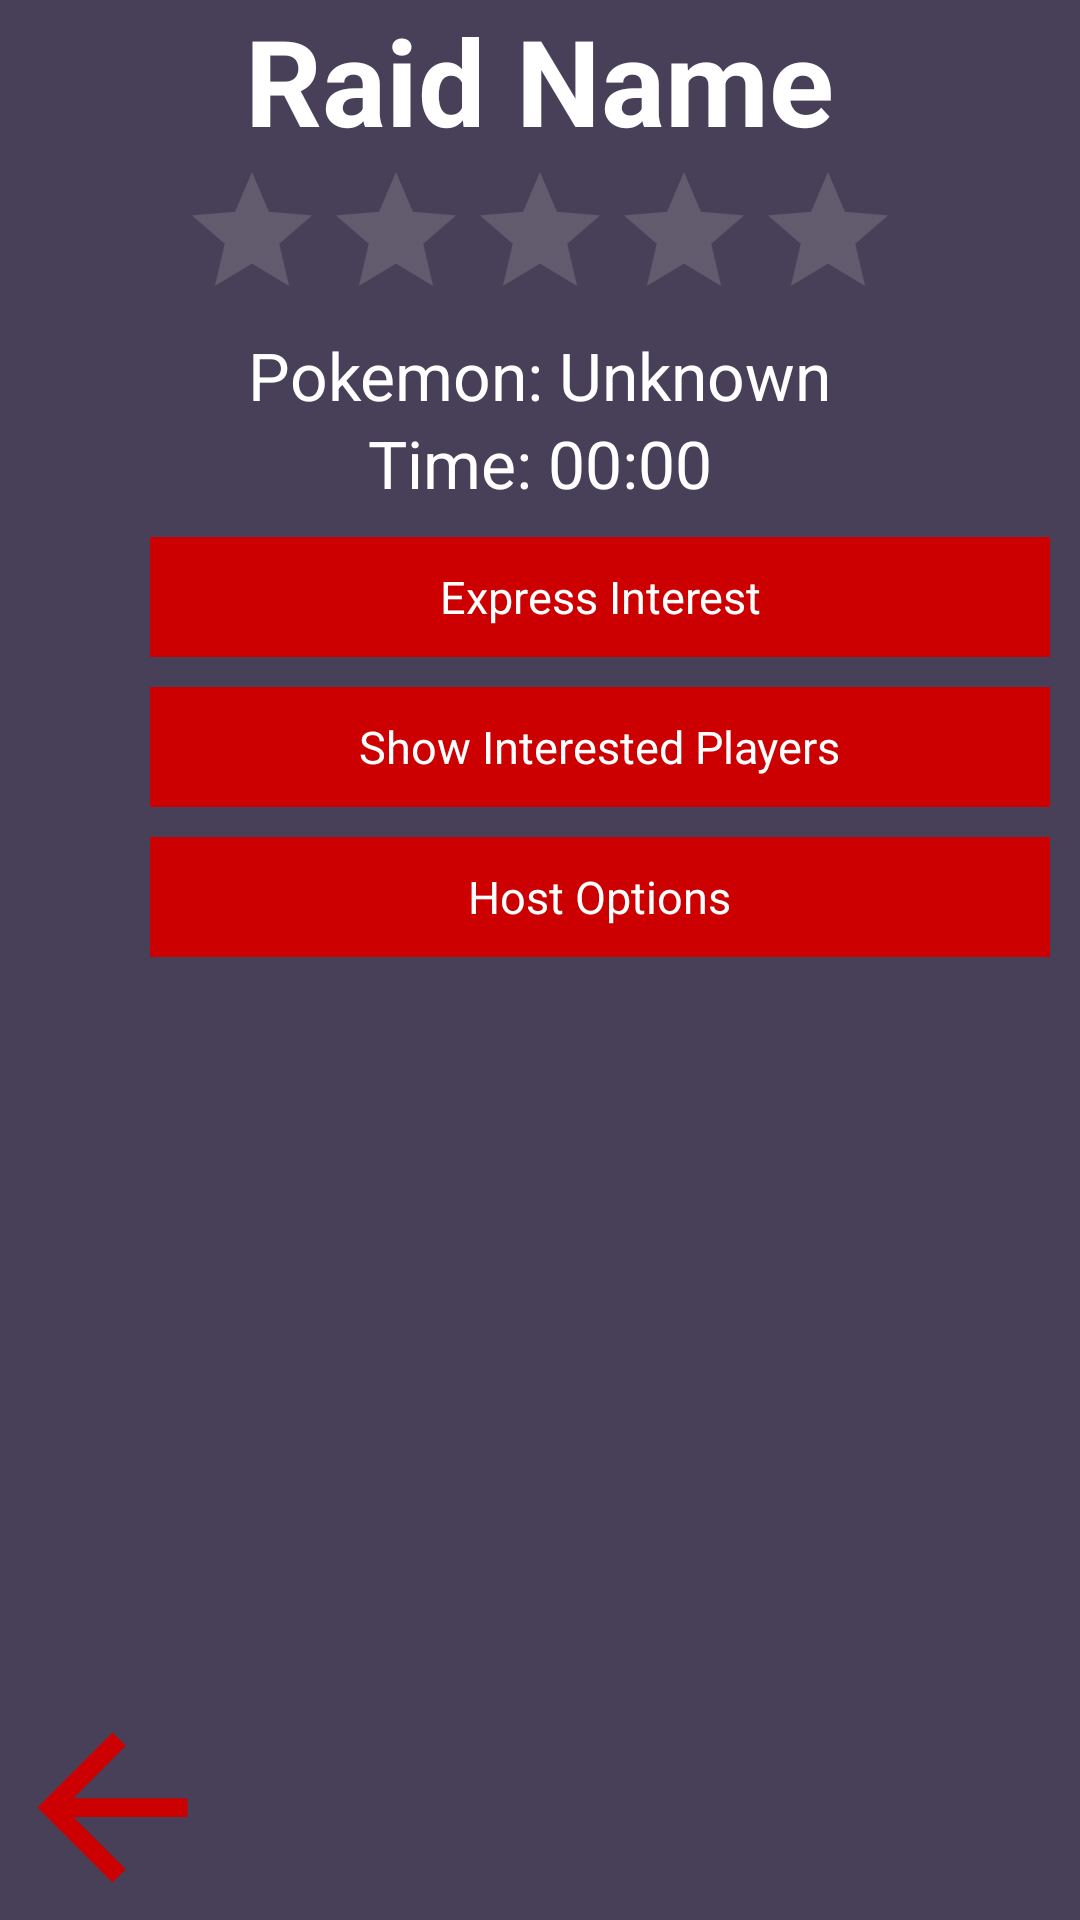

Layout XML and referenced resources for this Android screen:
<!-- AndroidManifest.xml: application theme AppTheme -->
<!-- res/layout/fragment_raiddetails.xml -->
<?xml version="1.0" encoding="utf-8"?>
<androidx.constraintlayout.widget.ConstraintLayout xmlns:android="http://schemas.android.com/apk/res/android"
    xmlns:app="http://schemas.android.com/apk/res-auto"
    android:orientation="vertical"
    android:layout_width="match_parent"
    android:layout_height="match_parent"
    android:background="@color/background">

    <LinearLayout
        android:id="@+id/Details_layout"
        android:layout_width="match_parent"
        android:layout_height="wrap_content"
        android:orientation="vertical"
        app:layout_constraintTop_toTopOf="parent"
        app:layout_constraintLeft_toLeftOf="parent"
        app:layout_constraintRight_toRightOf="parent">

        <RelativeLayout
            android:layout_width="match_parent"
            android:layout_height="wrap_content">

            <TextView
                android:id="@+id/Details_raidName"
                android:layout_width="wrap_content"
                android:layout_height="wrap_content"
                android:textAlignment="center"
                android:textColor="@color/white"
                android:textSize="40dp"
                android:layout_centerHorizontal="true"
                android:textStyle="bold"
                android:text="Raid Name"/>

        </RelativeLayout>


        <RelativeLayout
            android:layout_width="match_parent"
            android:layout_height="wrap_content">

            <RatingBar
                android:id="@+id/Details_Rating"
                android:layout_width="wrap_content"
                android:layout_height="wrap_content"
                android:clickable="false"
                android:numStars="5"
                android:layout_centerHorizontal="true"
                android:theme="@style/RatingBar"
                />


        </RelativeLayout>

        <RelativeLayout
            android:layout_width="match_parent"
            android:layout_height="wrap_content">

            <TextView
                android:id="@+id/Details_PokemonName"
                android:layout_width="wrap_content"
                android:layout_height="wrap_content"
                android:textAlignment="center"
                android:textSize="22dp"
                android:textColor="@color/white"
                android:layout_centerHorizontal="true"
                android:text="Pokemon: Unknown"/>

        </RelativeLayout>

        <RelativeLayout
            android:layout_width="match_parent"
            android:layout_height="wrap_content">

            <TextView
                android:id="@+id/Details_Time"
                android:layout_width="wrap_content"
                android:layout_height="wrap_content"
                android:textAlignment="center"
                android:textColor="@color/white"
                android:textSize="22dp"
                android:layout_centerHorizontal="true"
                android:text="Time: 00:00"/>

        </RelativeLayout>

        <RelativeLayout
            android:id="@+id/Details_ExpressInterestBtnGroup"
            android:layout_width="wrap_content"
            android:layout_height="wrap_content"
            android:clickable="true"
            android:layout_marginBottom="10dp"
            android:layout_marginLeft="50dp"
            android:layout_marginTop="10dp">

            <ImageButton
                android:id="@+id/Details_ExpressInterestBtn"
                android:layout_width="300dp"
                android:layout_height="40dp"
                android:layout_centerInParent="true"
                android:background="@color/transparent"
                android:src="@android:color/holo_red_dark"
                />
            <TextView
                android:id="@+id/Details_ExpressInterestText"
                android:layout_width="wrap_content"
                android:layout_height="wrap_content"
                android:textAlignment="center"
                android:layout_centerInParent="true"
                android:text="Express Interest"
                android:textSize="15dp"
                android:textColor="#FFFFFF"
                android:layout_marginLeft="85dp"
                android:layout_marginTop="15dp"
                />
        </RelativeLayout>

        <RelativeLayout
            android:layout_width="match_parent"
            android:layout_height="match_parent">

            <ListView
                android:id="@android:id/list"
                android:layout_width="wrap_content"
                android:layout_centerHorizontal="true"
                android:visibility="gone"
                android:layout_height="150dp"
                android:clickable="true"
                android:descendantFocusability="blocksDescendants">
            </ListView>

        </RelativeLayout>

        <RelativeLayout
            android:id="@+id/InterestListBtnGroup"
            android:layout_width="wrap_content"
            android:layout_height="wrap_content"
            android:clickable="true"
            android:layout_marginLeft="50dp"
            android:layout_marginBottom="10dp">

            <ImageButton
                android:id="@+id/Details_ShowList"
                android:layout_width="300dp"
                android:layout_height="40dp"
                android:layout_centerInParent="true"
                android:background="@color/transparent"
                android:src="@android:color/holo_red_dark"
                />
            <TextView
                android:id="@+id/Details_ShowListText"
                android:layout_width="wrap_content"
                android:layout_height="wrap_content"
                android:textAlignment="center"
                android:text="Show Interested Players"
                android:layout_centerInParent="true"
                android:textSize="15dp"
                android:textColor="#FFFFFF"
                android:layout_marginLeft="45dp"
                android:layout_marginTop="15dp"
                />
        </RelativeLayout>

        <RelativeLayout
            android:id="@+id/Details_HostOptionsButtonGroup"
            android:layout_width="wrap_content"
            android:clickable="true"
            android:layout_height="wrap_content"
            android:layout_marginLeft="50dp">

            <ImageButton
                android:id="@+id/Details_HostOptionsButton"
                android:layout_width="300dp"
                android:layout_height="40dp"
                android:layout_centerInParent="true"
                android:background="@color/transparent"
                android:src="@android:color/holo_red_dark"
                />
            <TextView
                android:id="@+id/Details_HostOptionsText"
                android:layout_width="wrap_content"
                android:layout_height="wrap_content"
                android:textAlignment="center"
                android:text="Host Options"
                android:textSize="15dp"
                android:layout_centerInParent="true"
                android:textColor="#FFFFFF"
                android:layout_marginLeft="85dp"
                android:layout_marginTop="15dp"
                />
        </RelativeLayout>
    </LinearLayout>

    <ImageView
        android:id="@+id/sortButton"
        android:layout_width="75dp"
        android:layout_height="75dp"
        app:layout_constraintBottom_toBottomOf="parent"
        app:layout_constraintLeft_toLeftOf="parent"
        android:onClick="backToDash"
        android:src="@drawable/ic_arrow_back_black_24dp" />

</androidx.constraintlayout.widget.ConstraintLayout>
<!-- resources referenced by this layout -->
<resources>
  <color name="background">#484058</color>
  <color name="transparent">#00555555</color>
  <color name="white">#FFFFFF</color>
  <!-- drawable ic_arrow_back_black_24dp (drawable) -->
  <vector xmlns:android="http://schemas.android.com/apk/res/android"
          android:width="24dp"
          android:height="24dp"
          android:viewportWidth="24.0"
          android:viewportHeight="24.0">
      <path
          android:fillColor="@android:color/holo_red_dark"
          android:pathData="M20,11H7.83l5.59,-5.59L12,4l-8,8 8,8 1.41,-1.41L7.83,13H20v-2z"/>
  </vector>
  <style name="RatingBar" parent="AppTheme">
          <item name="colorControlActivated">@android:color/holo_red_light</item>
          <item name="colorControlNormal">@android:color/darker_gray</item>
      </style>
  <style name="AppTheme" parent="Theme.AppCompat.Light.DarkActionBar">
          
          <item name="colorPrimary">@color/colorPrimary</item>
          <item name="colorPrimaryDark">@color/colorPrimaryDark</item>
          <item name="colorAccent">@color/colorAccent</item>
      </style>
  <color name="colorPrimary">#FF0000</color>
  <color name="colorPrimaryDark">#660000</color>
  <color name="colorAccent">#000000</color>
</resources>
